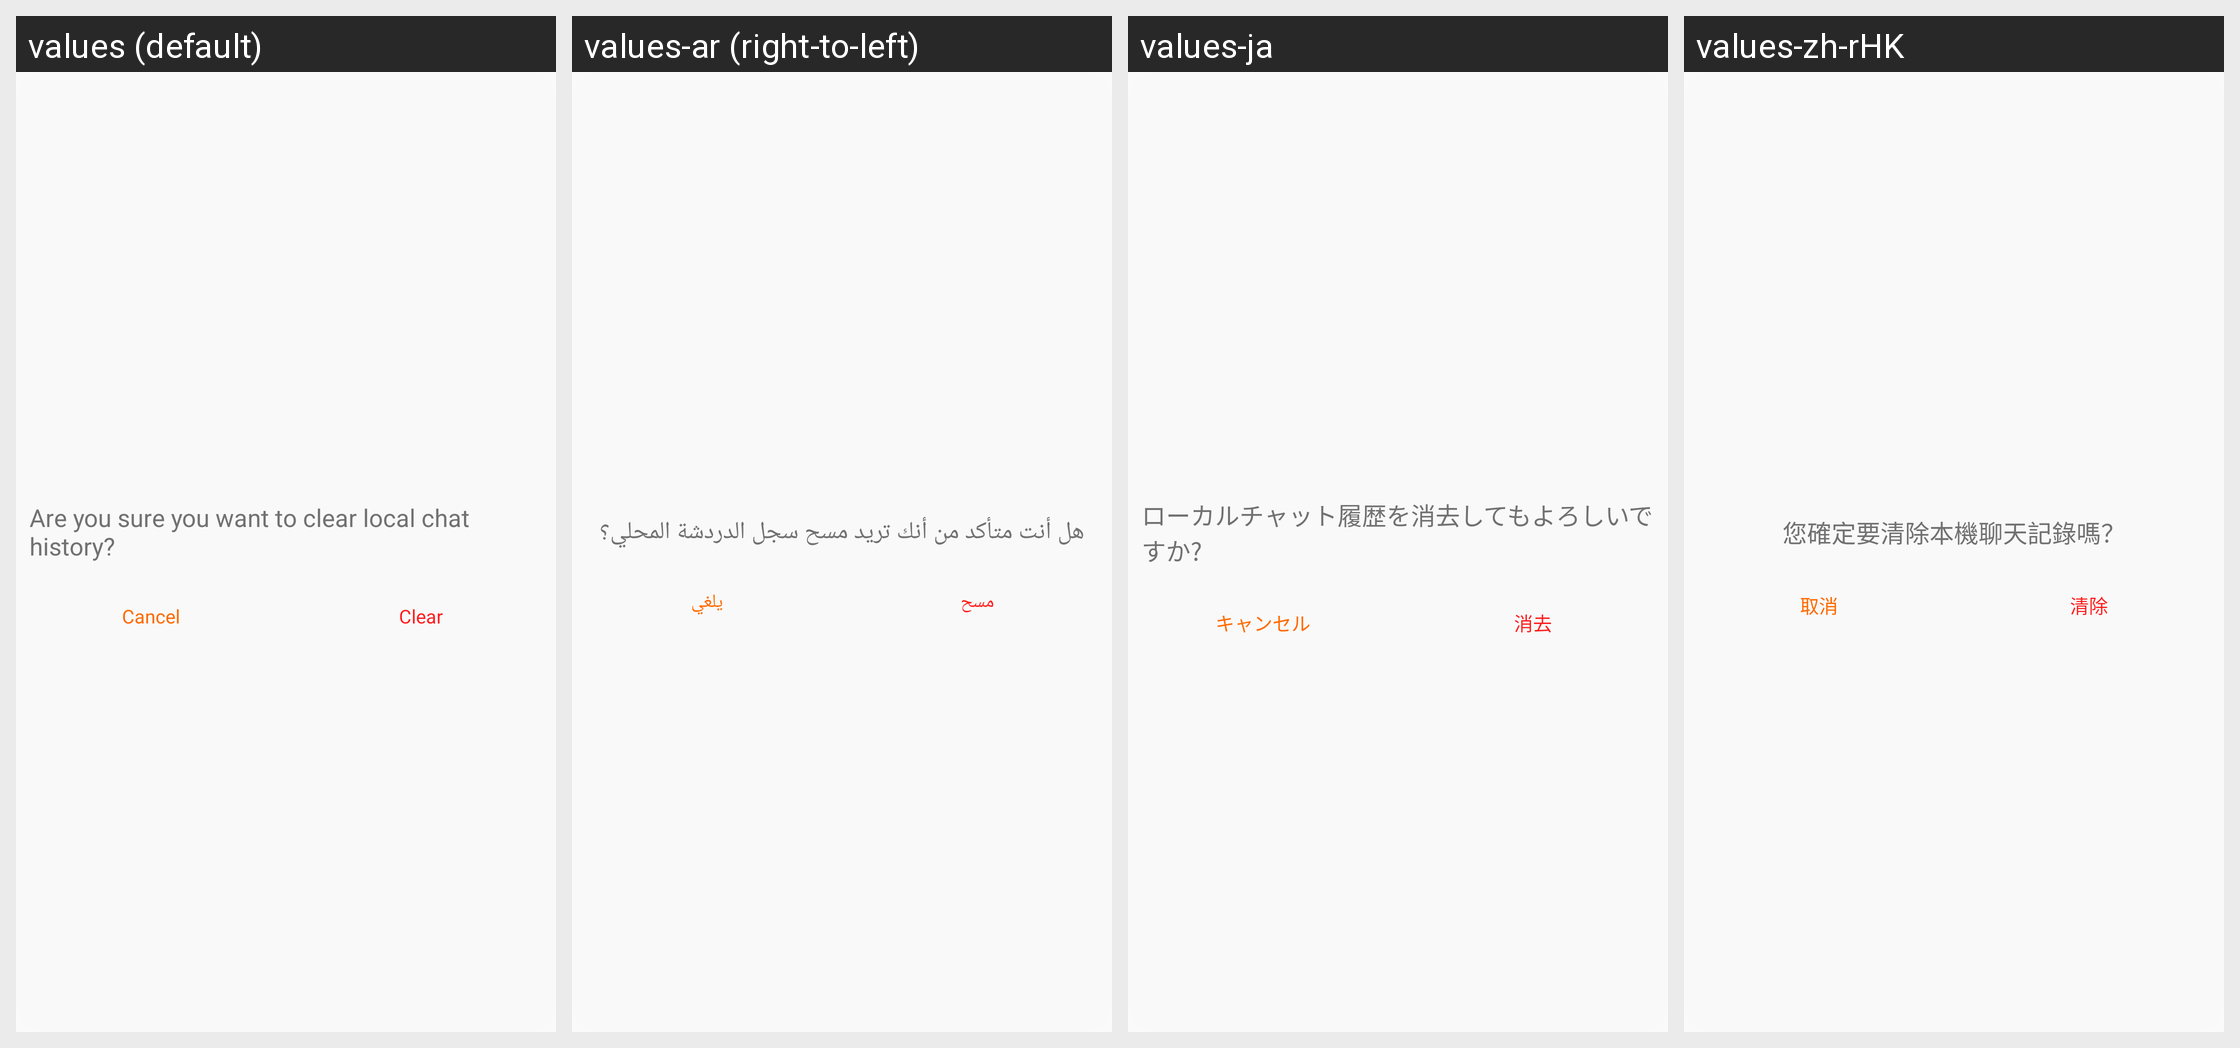

Locale-by-locale string values for the Android screen shown in this grid:
Android screen res/layout/layout_dialog_clean_chat.xml rendered under 4 locales, left to right: values (default), values-ar (right-to-left), values-ja, values-zh-rHK. Device: Nexus 5 (rendered at 1080×1920; each locale shown at half size, 540×960, under a caption strip naming it); theme Theme.QCWatch.
Other locales in the repository, not shown: values-ar-rAE, values-as, values-cs, values-de, values-de-rDE, values-el-rGR, values-en-rUS, values-es, values-es-rES, values-fa, values-fr, values-fr-rFR, values-hi-rIN, values-hu, values-in-rID, values-it-rIT, values-ja-rJP, values-kk-rKZ, values-ko-rKR, values-ne, values-nl, values-or, values-pl-rPL, values-pt, values-pt-rPT, values-ro-rRO, values-ru-rRU, values-sk, values-te, values-th-rTH, values-tr-rTR, values-uk, values-ur, values-vi-rVN, values-zh, values-zh-rCN, values-zh-rTW.
Strings drawn on this screen, with the default value and each locale's value (text and hints the layout hard-codes, and strings that could not be matched under every locale, appear in the picture but are not listed):

ring_text_mine_121
  values: Are you sure you want to clear local chat history?
  values-ar: هل أنت متأكد من أنك تريد مسح سجل الدردشة المحلي؟
  values-ja: ローカルチャット履歴を消去してもよろしいですか?
  values-zh-rHK: 您確定要清除本機聊天記錄嗎？

qc_text_47
  values: Cancel
  values-ar: يلغي
  values-ja: キャンセル
  values-zh-rHK: 取消

ring_text_mine_122
  values: Clear
  values-ar: مسح
  values-ja: 消去
  values-zh-rHK: 清除
